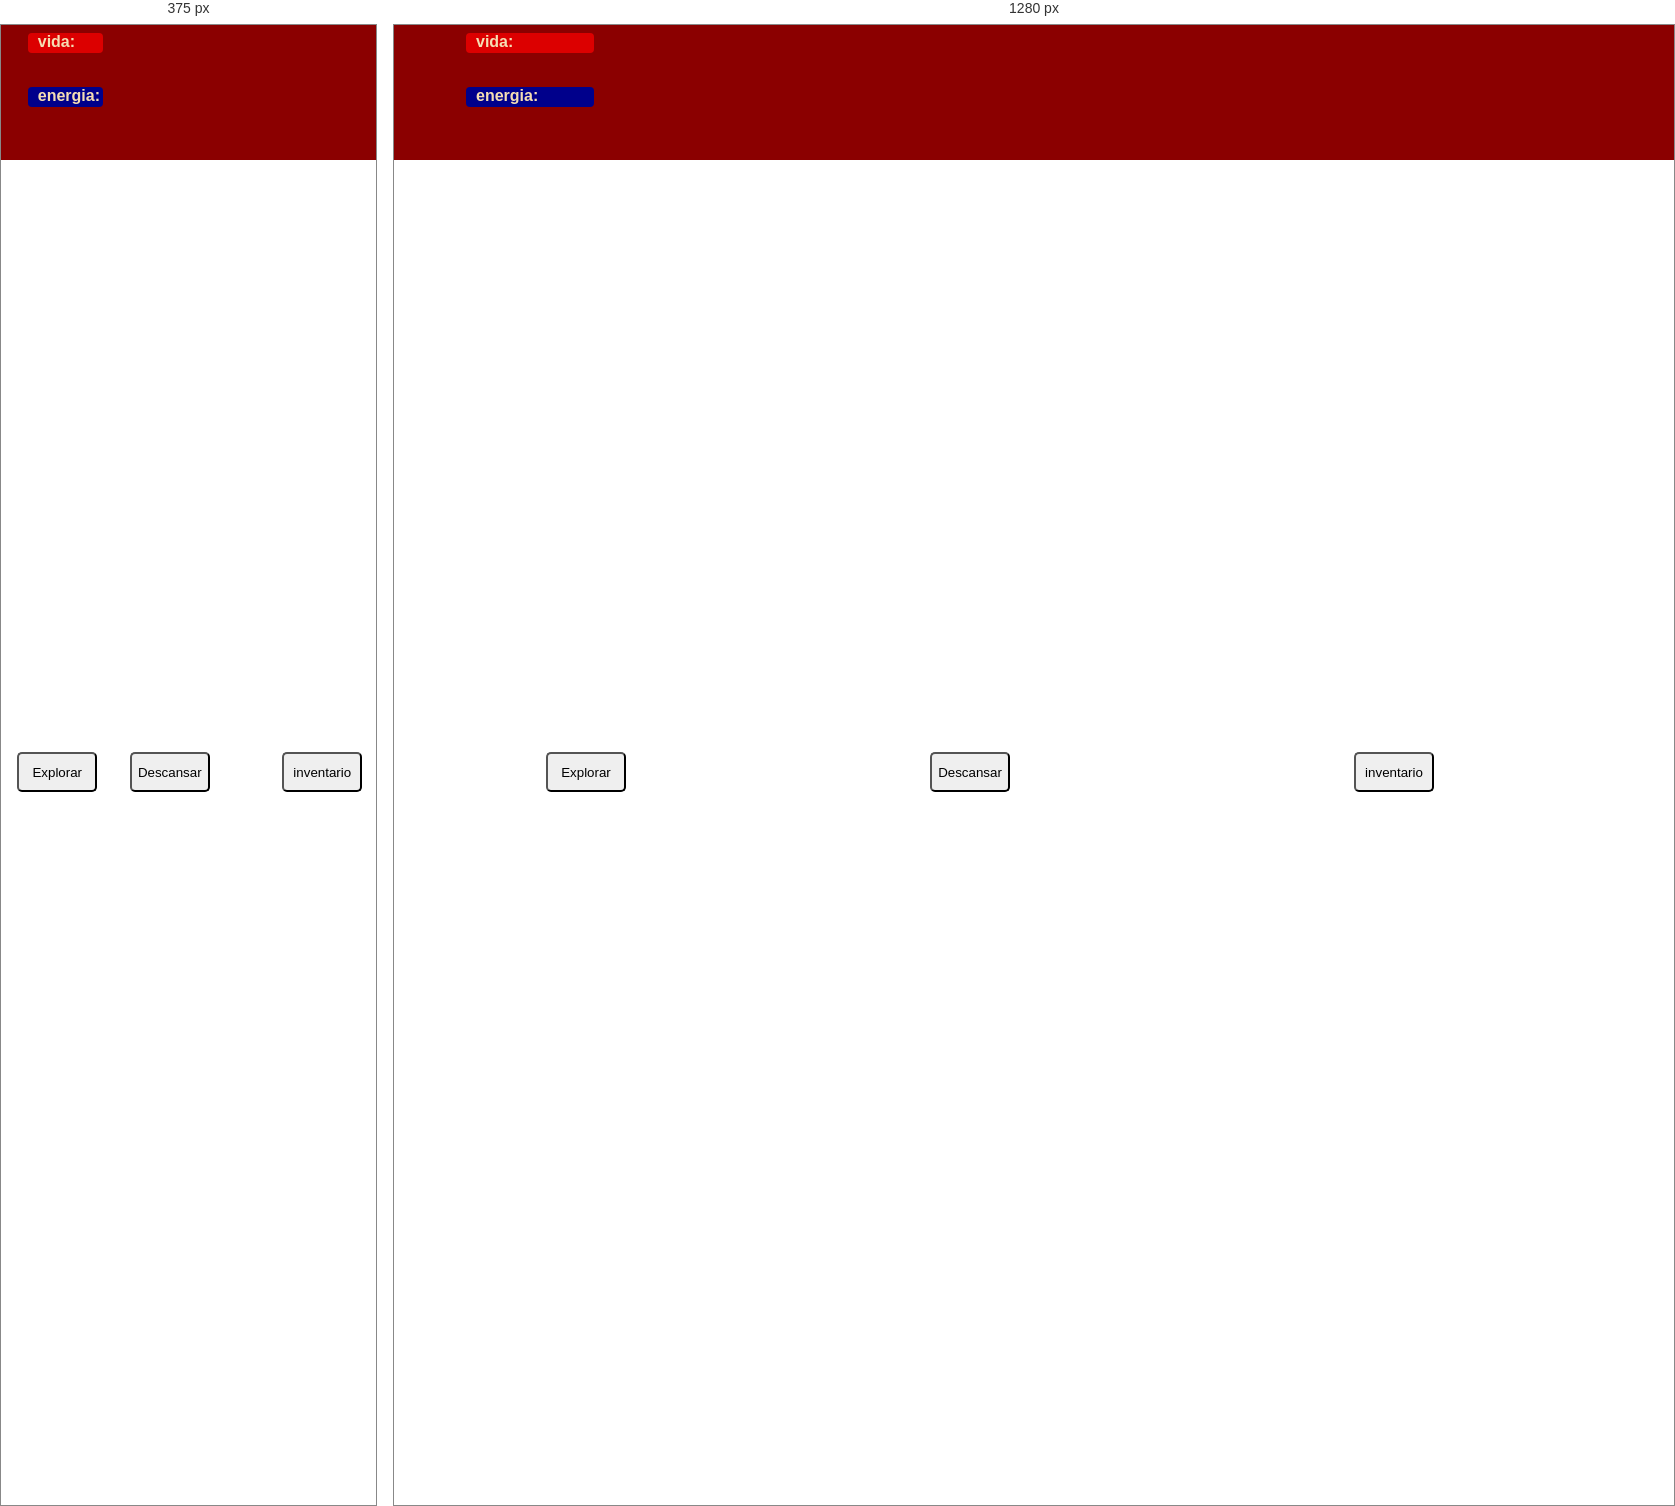
Rendered at 375 px and 1280 px, left to right.

<!-- file: jogo.html -->
<!DOCTYPE html>
<html lang="pt-br">
<head>
    <meta charset="UTF-8">
    <meta name="viewport" content="width=device-width, initial-scale=1.0">
    <link rel="stylesheet" href="jogo-style/style-jogo.css">
    
    <title>jogo</title>
</head>
<body>
    <main>
        <div class="status">
            <div class="display"><span class="statusBarraV"><p>vida: </p></span><span class="barraV"><p class="scoreV"></p></span></div>
            <div class="display"><span class="statusBarraE"><p>energia: </p></span><span class="barraE"><p class="scoreE"></p></span></div>
        </div><!--STATUS-->
        
        <div class="alinhamento">
            <div class="acao-btn">
                <button type="button" class="btn" id="explorar">Explorar</button>
                <button type="button" class="btn" id="descansar">Descansar</button>
            </div><!--ACAO-BTN-->

            <div class="canto-inventario">
                <div class="bolsa">
                    <!--AQUI TINHAM TRÊS DIVS DA CLASSE SLOT-->
                </div><!--BOLSA-->
            </div><!--CANTO-INVENTARIO-->   

            <div class="btn-inventario">
                <button type="button" class="btn-inventar" id="inventario">inventario</button>
            </div><!--BTN-INVENTARIO-->
        </div><!--ALINHAMENTO-->
    </main><!--MAIN-->
    <script src="script-do-jogo/script-jogo.js"></script>
</body>
</html>

/* @media block from style-jogo.css */
@media screen and (max-width:768px) {
    /* BARRA DE STATUS */
    .display .statusBarraE{
        min-width: 20%;
    }
    .display .statusBarraV{
        min-width: 20%;
    }
    .display .barraE{
        max-width: 80%;
        left: 20%;
    }
    .display .barraV{
        max-width: 80%;
        left: 20%;
    }
}